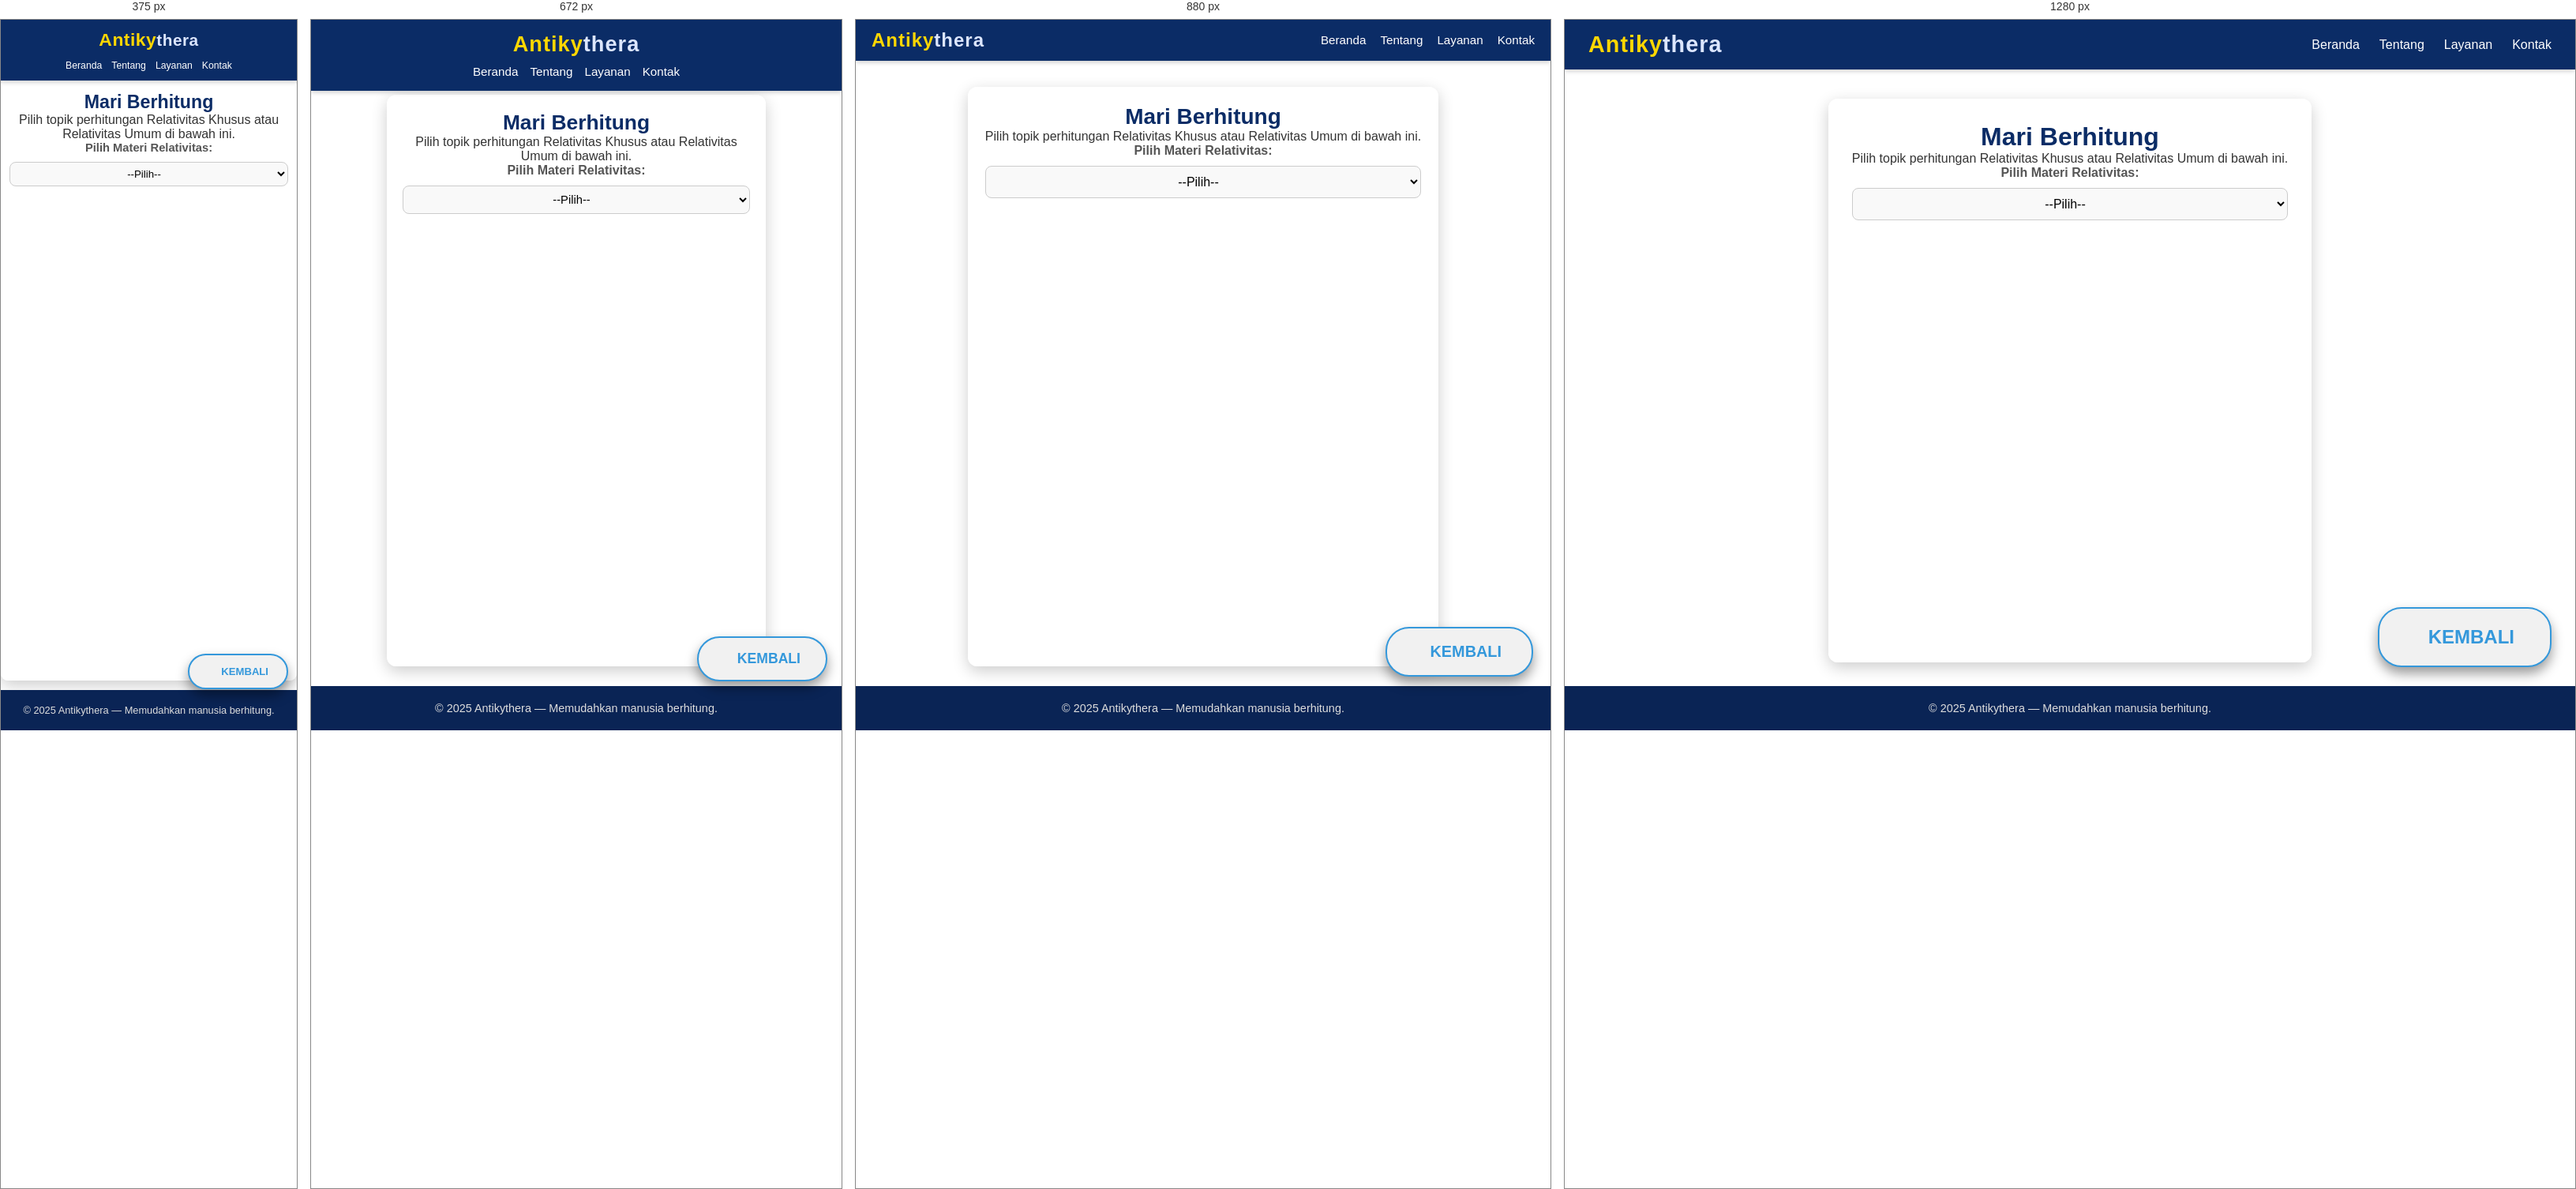
Rendered at 375 px, 672 px, 880 px and 1280 px, left to right.

<!-- file: relativitas.html -->
<!DOCTYPE html>
<html lang="id">
<head>
    <meta charset="UTF-8">
    <meta name="viewport" content="width=device-width, initial-scale=1.0">
    <title>Antikythera | Fisika | Relativitas</title>
    <link rel="stylesheet" href="Antykithera.css" />
    <link rel="stylesheet" href="https://cdnjs.cloudflare.com/ajax/libs/font-awesome/6.5.1/css/all.min.css" />
</head>
<body>

    <nav class="navbar">
      <div class="logo">
        <span class="antiky">Antiky</span><span class="thera">thera</span>
      </div>
      <ul class="nav-links">
        <li><a href="index.html"><i class="fas fa-home"></i> Beranda</a></li>
        <li><a href="tentang.html"><i class="fas fa-info-circle"></i> Tentang</a></li>
        <li><a href="layanan.html"><i class="fas fa-cogs"></i> Layanan</a></li>
        <li><a href="kontak.html"><i class="fas fa-envelope"></i> Kontak</a></li>
      </ul>
    </nav>

    <div class="callc">
        <h1>Mari Berhitung</h1>
        <p>Pilih topik perhitungan Relativitas Khusus atau Relativitas Umum di bawah ini.</p>

        <label for="pilih-topik">Pilih Materi Relativitas:</label>
        <select id="pilih-topik" onchange="tampilkanKalkulator()">
            <option value="">--Pilih--</option>

            <optgroup label="A. Relativitas Khusus">
                <option value="transformasi-lorentz">Transformasi Lorentz</option>
                <option value="dilatasi-waktu">Dilatasi Waktu</option>
                <option value="kontraksi-panjang">Kontraksi Panjang</option>
                <option value="relativitas-kecepatan">Relativitas Kecepatan</option>
                <option value="energi-relativistik">Energi Relativistik</option>
                <option value="momentum-relativistik">Momentum Relativistik</option>
                <option value="energi-total">Energi Total Relativistik</option>
                <option value="energi-diam">Energi Diam</option>
                <option value="hubungan-massa-energi">Hubungan Massa dan Energi</option>
                <option value="paradoks-kembar">Paradoks Kembar</option>
                <option value="momentum-empat">Momentum Empat Dimensi</option>
            </optgroup>

            <optgroup label="B. Relativitas Umum">
                <option value="persamaan-medan-einstein">Persamaan Medan Einstein</option>
                <option value="dilatasi-waktu-gravitasi">Dilatasi Waktu Gravitasi</option>
                <option value="redshift-gravitasi">Redshift Gravitasi</option>
                <option value="orbit-relativistik">Orbit Relativistik</option>
                <option value="pembengkokan-cahaya">Pembengkokan Cahaya oleh Gravitasi</option>
                <option value="energi-potensial-gravitasi-relativistik">Energi Potensial Gravitasi Relativistik</option>
            </optgroup>
        </select>

        <hr>

        <div id="kalkulator-area">
            
        </div>
    </div>

    <div>
        <a href="fisika.html" class="btn-back" aria-label="Kembali ke halaman Topik Fisika"><i class="fas fa-arrow-left"></i> </a>
      </div>

    <footer class="footer">
         <p>© 2025 Antikythera — Memudahkan manusia berhitung.</p>
    </footer>

    <script src="relativitas.js"></script>
</body>
</html>


/* @media block from Antykithera.css */
@media (max-width: 992px) {
  .navbar {
    padding: 12px 20px;
  }

  .logo {
    font-size: 1.5em;
  }

  .nav-links {
    gap: 18px;
  }

  .nav-links li a {
    font-size: 0.95em;
  }

  .callc {
    margin: 85px auto 25px;
    padding: 22px;
    max-width: 650px;
  }

  .callc h1 {
    font-size: 1.75em;
  }

  .callc h2 {
    font-size: 1.35em;
  }

  button {
    padding: 10px 16px;
    font-size: 0.93em;
  }

  #persegi-satuan, #pp-satuan, #lingkaran-satuan, #segitiga-satuan,
  #jg-satuan, #trap-satuan, #bk-satuan, #ll-satuan, #segin-satuan, #koordinat-satuan {
    width: 52px !important;
  }

  .btn-back {
    bottom: 68px;
    right: 22px;
    padding: 18px 38px;
    font-size: 0.92em;
  }

  .btn-back::after {
    font-size: 1.35em;
  }

  .btn-back i {
    font-size: 1.65em;
  }
}

/* @media block from Antykithera.css */
@media (max-width: 768px) {
  .navbar {
    flex-direction: column;
    padding: 15px 20px;
    gap: 10px;
  }

  .nav-links {
    justify-content: center;
    flex-wrap: wrap;
    gap: 15px;
  }

  .logo {
    font-size: 1.7em;
  }

  .callc {
    margin: 95px auto 25px;
    padding: 20px;
    max-width: 480px;
  }

  .callc h1 {
    font-size: 1.65em;
  }

  .callc h2 {
    font-size: 1.3em;
  }

  input[type="number"],
  input[type="text"],
  select,
  textarea {
    padding: 8px;
    font-size: 0.92em;
  }

  button {
    padding: 9px 14px;
    font-size: 0.88em;
  }

  #kalkulator-area div[id$="-hasil"] {
    padding: 16px;
  }

  #kalkulator-area div[id$="-hasil"] li {
    font-size: 0.98em;
  }

  .btn-back {
    bottom: 62px;
    right: 18px;
    padding: 16px 32px;
    font-size: 0.88em;
  }

  .btn-back::after {
    font-size: 1.25em;
  }

  .btn-back i {
    font-size: 1.55em;
  }
}

/* @media block from Antykithera.css */
@media (max-width: 576px) {
  .navbar {
    padding: 12px 15px;
  }

  .logo {
    font-size: 1.5em;
    letter-spacing: 0.5px;
  }

  .logo .antiky {
    font-size: 1.1em;
  }

  .nav-links {
    gap: 12px;
    font-size: 0.9em;
  }

  .nav-links li a {
    font-weight: 500;
  }

  .callc {
    margin: 85px auto 18px;
    padding: 18px 14px;
    max-width: 100%;
    border-radius: 9px;
  }

  .callc h1 {
    font-size: 1.55em;
  }

  .callc h2 {
    font-size: 1.25em;
  }

  label {
    font-size: 0.92em;
  }

  input[type="number"],
  input[type="text"],
  select,
  textarea {
    padding: 7px;
    font-size: 0.88em;
  }

  select {
    padding: 7px;
  }

  #persegi-satuan, #pp-satuan, #lingkaran-satuan, #segitiga-satuan,
  #jg-satuan, #trap-satuan, #bk-satuan, #ll-satuan, #segin-satuan, #koordinat-satuan {
    width: 48px !important;
  }

  button {
    padding: 8px 12px;
    font-size: 0.83em;
  }

  hr {
    margin: 18px 0;
  }

  #kalkulator-area div[id$="-hasil"] {
    padding: 14px;
    border-radius: 6px;
  }

  #kalkulator-area div[id$="-hasil"] li {
    font-size: 0.93em;
    line-height: 1.55;
  }

  footer {
    padding: 18px 15px;
    font-size: 0.8em;
  }

  .btn-back {
    bottom: 58px;
    right: 14px;
    padding: 15px 28px;
    font-size: 0.83em;
    border-radius: 24px;
  }

  .btn-back::after {
    font-size: 1.15em;
  }

  .btn-back i {
    font-size: 1.45em;
  }
}

/* @media block from Antykithera.css */
@media (max-width: 400px) {
  .logo {
    font-size: 1.3em;
  }

  .nav-links li a {
    font-size: 0.85em;
  }

  .callc {
    margin: 75px auto 12px;
    padding: 16px 11px;
  }

  .callc h1 {
    font-size: 1.45em;
  }

  .callc h2 {
    font-size: 1.2em;
  }

  input[type="number"],
  input[type="text"],
  select,
  textarea {
    padding: 6px;
    font-size: 0.83em;
  }

  button {
    padding: 7px 10px;
    font-size: 0.78em;
  }

  #kalkulator-area div[id$="-hasil"] {
    padding: 11px;
  }

  #kalkulator-area div[id$="-hasil"] li {
    font-size: 0.88em;
  }

  .btn-back {
    bottom: 52px;
    right: 11px;
    padding: 13px 23px;
    font-size: 0.78em;
  }

  .btn-back::after {
    font-size: 1.05em;
  }

  .btn-back i {
    font-size: 1.35em;
  }
}